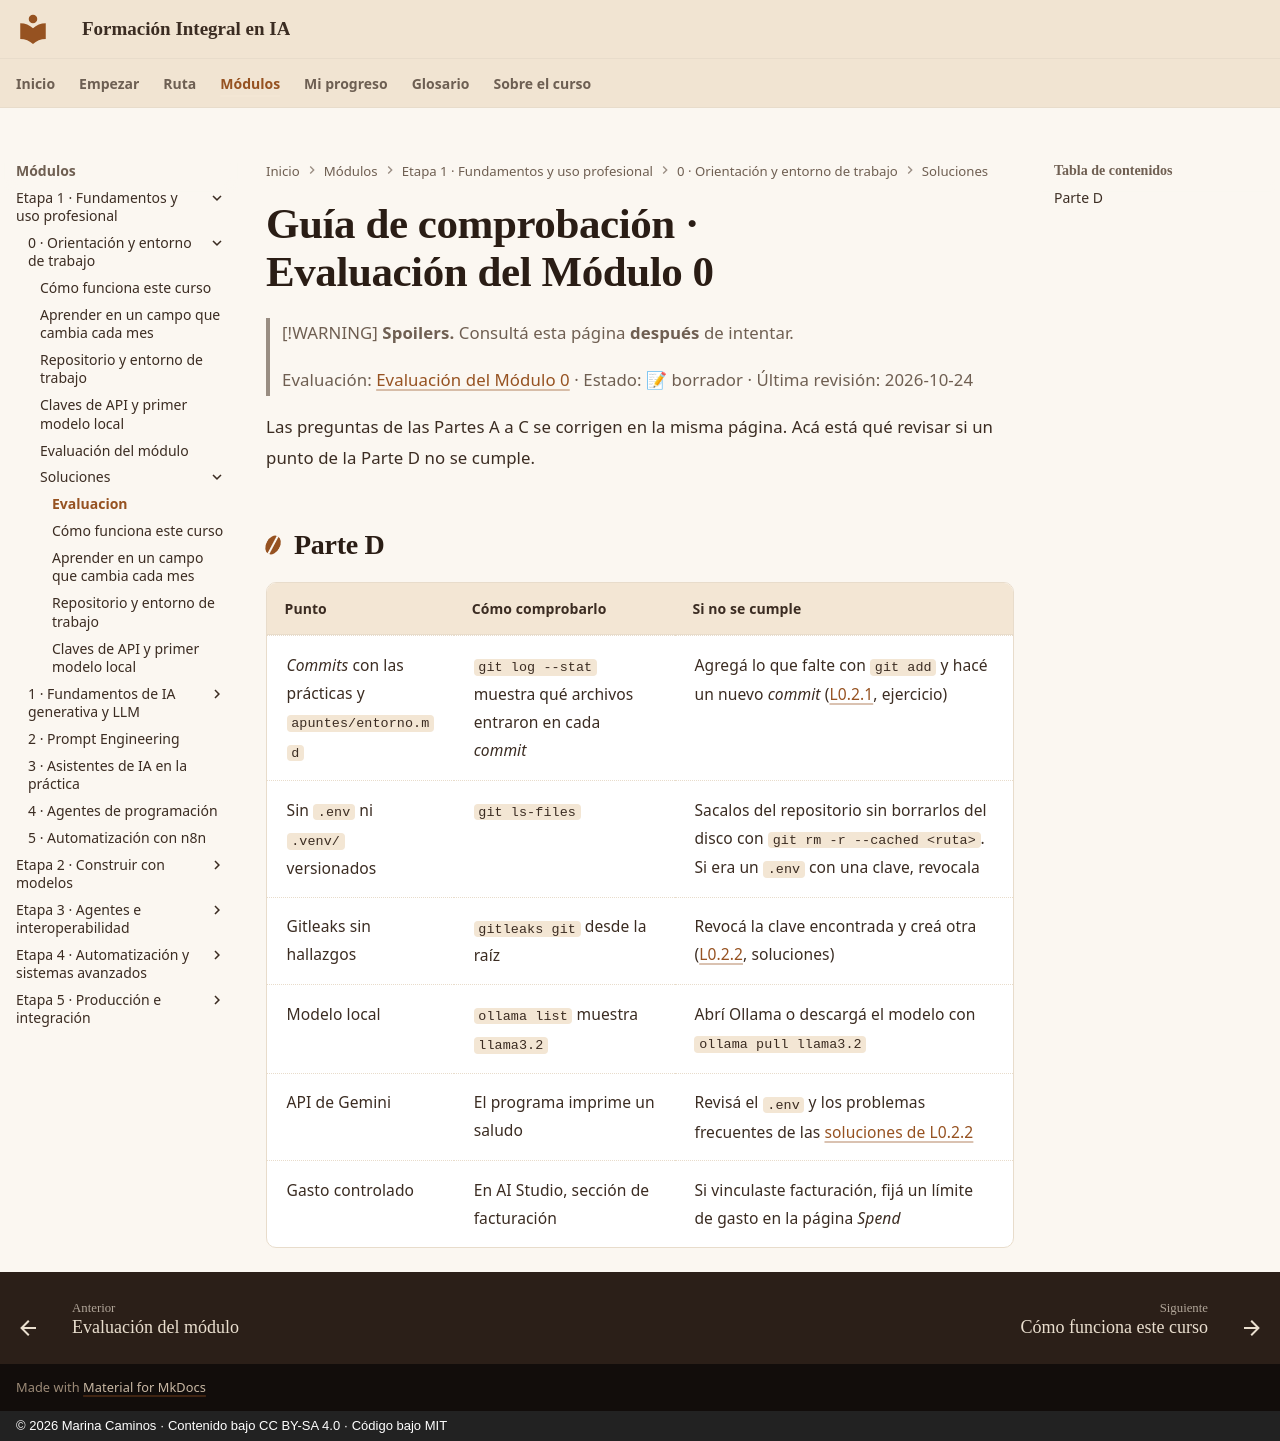

repository: CaminosMarina/curso-ia · page: m00-orientacion/soluciones/evaluacion/index.html · generator: mkdocs · copyright: © 2026 Marina Caminos · Contenido bajo CC BY-SA 4.0 · Código bajo MIT

# Guía de comprobación · Evaluación del Módulo 0

> [!WARNING]
> **Spoilers.** Consultá esta página **después** de intentar.
>
> Evaluación: [Evaluación del Módulo 0](../evaluacion.md) · Estado: 📝 borrador · Última revisión: 2026-10-24

Las preguntas de las Partes A a C se corrigen en la misma página. Acá está qué revisar si un punto de la Parte D no se cumple.

## Parte D

| Punto | Cómo comprobarlo | Si no se cumple |
|---|---|---|
| *Commits* con las prácticas y `apuntes/entorno.md` | `git log --stat` muestra qué archivos entraron en cada *commit* | Agregá lo que falte con `git add` y hacé un nuevo *commit* ([L0.2.1](../l0-2-1-repositorio-y-entorno.md), ejercicio) |
| Sin `.env` ni `.venv/` versionados | `git ls-files` | Sacalos del repositorio sin borrarlos del disco con `git rm -r --cached <ruta>`. Si era un `.env` con una clave, revocala |
| Gitleaks sin hallazgos | `gitleaks git` desde la raíz | Revocá la clave encontrada y creá otra ([L0.2.2](../l0-2-2-claves-y-modelo-local.md), soluciones) |
| Modelo local | `ollama list` muestra `llama3.2` | Abrí Ollama o descargá el modelo con `ollama pull llama3.2` |
| API de Gemini | El programa imprime un saludo | Revisá el `.env` y los problemas frecuentes de las [soluciones de L0.2.2](l0-2-2.md#problemas-frecuentes) |
| Gasto controlado | En AI Studio, sección de facturación | Si vinculaste facturación, fijá un límite de gasto en la página *Spend* |
